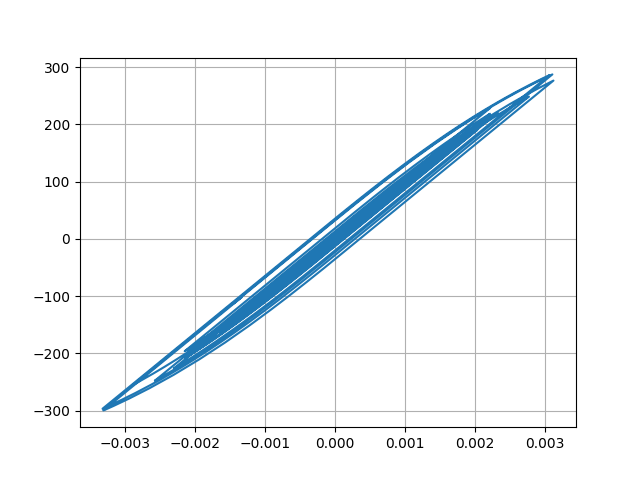

Data behind this chart, as committed beside it:
Desplacment, Force
0.0, 0.0
-6.451208605827134e-07, -0.06451
-1.9372132043880134e-06, -0.1937
-2.7800598363716356e-06, -0.278
-2.641212187447264e-06, -0.2641
-1.813711267362322e-06, -0.1814
-1.1501291776427905e-06, -0.115
-1.4615092775693698e-06, -0.1462
-2.8570814276136773e-06, -0.2857
-4.617053704066493e-06, -0.4617
-5.5165377850998895e-06, -0.5517
-4.346102231207201e-06, -0.4346
-4.162952714303196e-07, -0.04163
6.151523591009974e-06, 0.6152
1.451771182842067e-05, 1.452
2.3736563761364087e-05, 2.374
3.320887863249542e-05, 3.321
4.2708374576923764e-05, 4.271
5.209078877060751e-05, 5.209
6.101601799691628e-05, 6.101
6.890752231421272e-05, 6.89
7.484801383966214e-05, 7.484
7.793323136538925e-05, 7.793
7.777903243043522e-05, 7.777
7.488958941023657e-05, 7.488
7.041142710953456e-05, 7.04
6.552928244239776e-05, 6.552
6.126387576349872e-05, 6.126
5.814020739361878e-05, 5.813
5.619924723238726e-05, 5.619
5.5101053451162035e-05, 5.509
5.404976463247206e-05, 5.404
5.188376480512985e-05, 5.188
4.755081360652918e-05, 4.754
4.052936673896316e-05, 4.052
3.083514482584528e-05, 3.083
1.902640200592833e-05, 1.902
5.7581781887218155e-06, 0.575
-8.40656502455729e-06, -0.8415
-2.2876881295666912e-05, -2.288
-3.6964326073258645e-05, -3.697
-4.967362538459494e-05, -4.968
-5.994801845318806e-05, -5.995
-6.721280299686791e-05, -6.722
-7.207235622912492e-05, -7.207
-7.579457014328596e-05, -7.58
-7.985996341115231e-05, -7.986
-8.55546551137455e-05, -8.555
-9.344633119753862e-05, -9.344
-0.0001042, -10.42
-0.0001185, -11.85
-0.0001367, -13.67
-0.0001582, -15.82
-0.0001806, -18.05
-0.0002, -19.99
-0.0002128, -21.26
-0.0002168, -21.66
-0.0002119, -21.17
-0.0001999, -19.97
-0.0001832, -18.31
... 2,941 more rows
